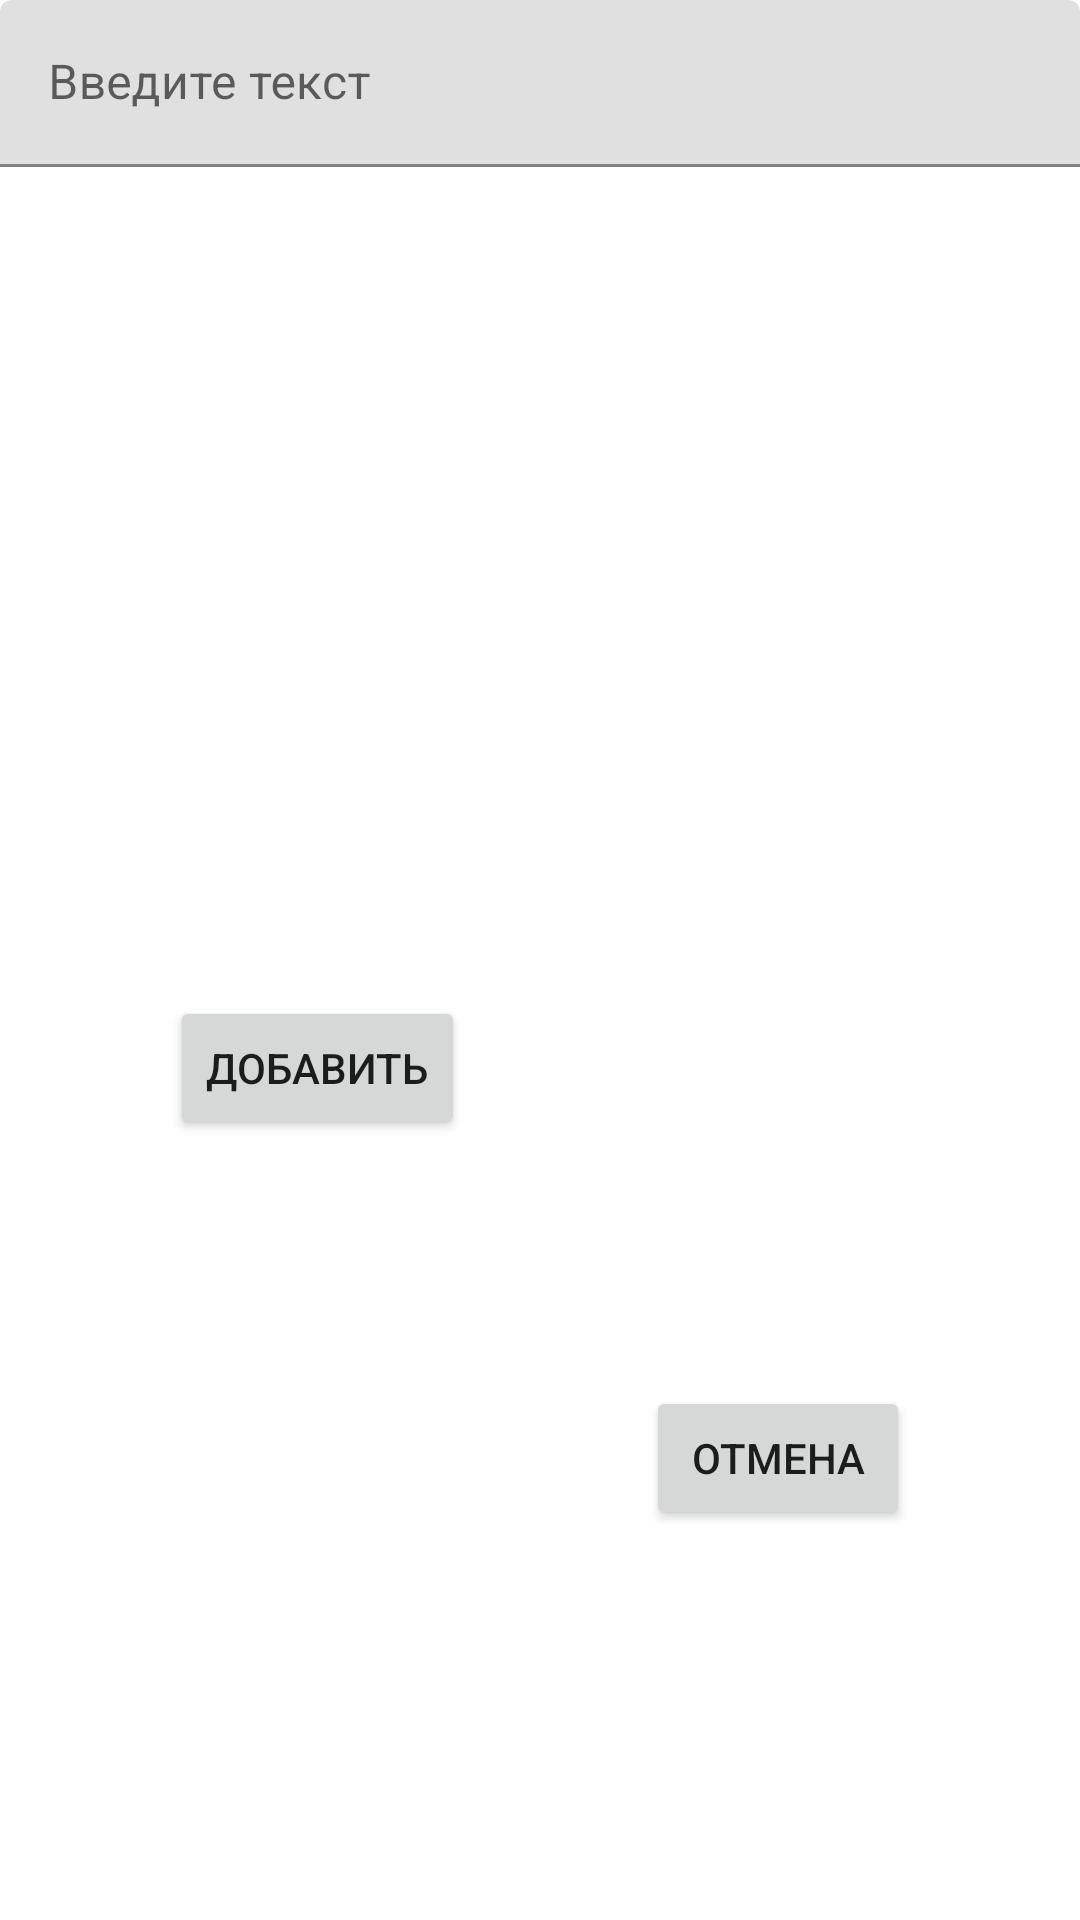

Here is an Android app screen rendered from its layout file. Give the layout XML and the strings, colors and styles it references.
<!-- AndroidManifest.xml: application theme Theme.DTHEApp -->
<!-- res/layout/fragment_adding_note.xml -->
<?xml version="1.0" encoding="utf-8"?>
<androidx.constraintlayout.widget.ConstraintLayout xmlns:android="http://schemas.android.com/apk/res/android"
    xmlns:app="http://schemas.android.com/apk/res-auto"
    xmlns:tools="http://schemas.android.com/tools"
    android:layout_width="match_parent"
    android:layout_height="wrap_content"
    tools:context=".fragments.adding.AddingNoteFragment">

    <com.google.android.material.textfield.TextInputLayout
        android:id="@+id/til_note"
        android:layout_width="0dp"
        android:layout_height="wrap_content"
        app:layout_constraintEnd_toEndOf="parent"
        app:layout_constraintStart_toStartOf="parent"
        app:layout_constraintTop_toTopOf="parent">

        <com.google.android.material.textfield.TextInputEditText
            android:id="@+id/tiet_note"
            android:layout_width="match_parent"
            android:layout_height="wrap_content"
            android:hint="@string/type_note_hint" />
    </com.google.android.material.textfield.TextInputLayout>


    <Button
        android:id="@+id/btn_save"
        android:layout_width="wrap_content"
        android:layout_height="wrap_content"
        android:layout_marginTop="16dp"
        android:text="@string/add"
        android:layout_marginEnd="4dp"
        android:layout_marginStart="4dp"
        app:layout_constraintBottom_toBottomOf="parent"
        app:layout_constraintEnd_toStartOf="@+id/btn_cancel"
        app:layout_constraintHorizontal_bias="0.5"
        app:layout_constraintStart_toStartOf="parent"
        app:layout_constraintTop_toBottomOf="@+id/til_note" />

    <Button
        android:id="@+id/btn_cancel"
        android:layout_width="wrap_content"
        android:layout_height="wrap_content"
        android:text="@string/cancel"
        android:layout_marginStart="4dp"
        android:layout_marginEnd="4dp"
        app:layout_constraintBottom_toBottomOf="parent"
        app:layout_constraintEnd_toEndOf="parent"
        app:layout_constraintHorizontal_bias="0.5"
        app:layout_constraintStart_toEndOf="@+id/btn_save"
        app:layout_constraintTop_toTopOf="@+id/btn_save" />

</androidx.constraintlayout.widget.ConstraintLayout>
<!-- resources referenced by this layout -->
<resources>
  <string name="add">Добавить</string>
  <string name="cancel">Отмена</string>
  <string name="type_note_hint">Введите текст</string>
  <style name="Theme.DTHEApp" parent="Theme.MaterialComponents.DayNight.DarkActionBar">
          
          <item name="colorPrimary">@color/purple_500</item>
          <item name="colorPrimaryVariant">@color/purple_700</item>
          <item name="colorOnPrimary">@color/white</item>
          
          <item name="colorSecondary">@color/teal_200</item>
          <item name="colorSecondaryVariant">@color/teal_700</item>
          <item name="colorOnSecondary">@color/black</item>
          
          <item name="android:statusBarColor" tools:targetApi="l">?attr/colorPrimaryVariant</item>
          
      </style>
  <!-- not gathered from this repository: default colours our renderer supplied (Android Studio template values) -->
  <color name="purple_500">#FF6200EE</color>
  <color name="purple_700">#FF3700B3</color>
  <color name="teal_200">#FF03DAC5</color>
  <color name="teal_700">#FF018786</color>
  <color name="black">#FF000000</color>
  <color name="white">#FFFFFFFF</color>
</resources>
